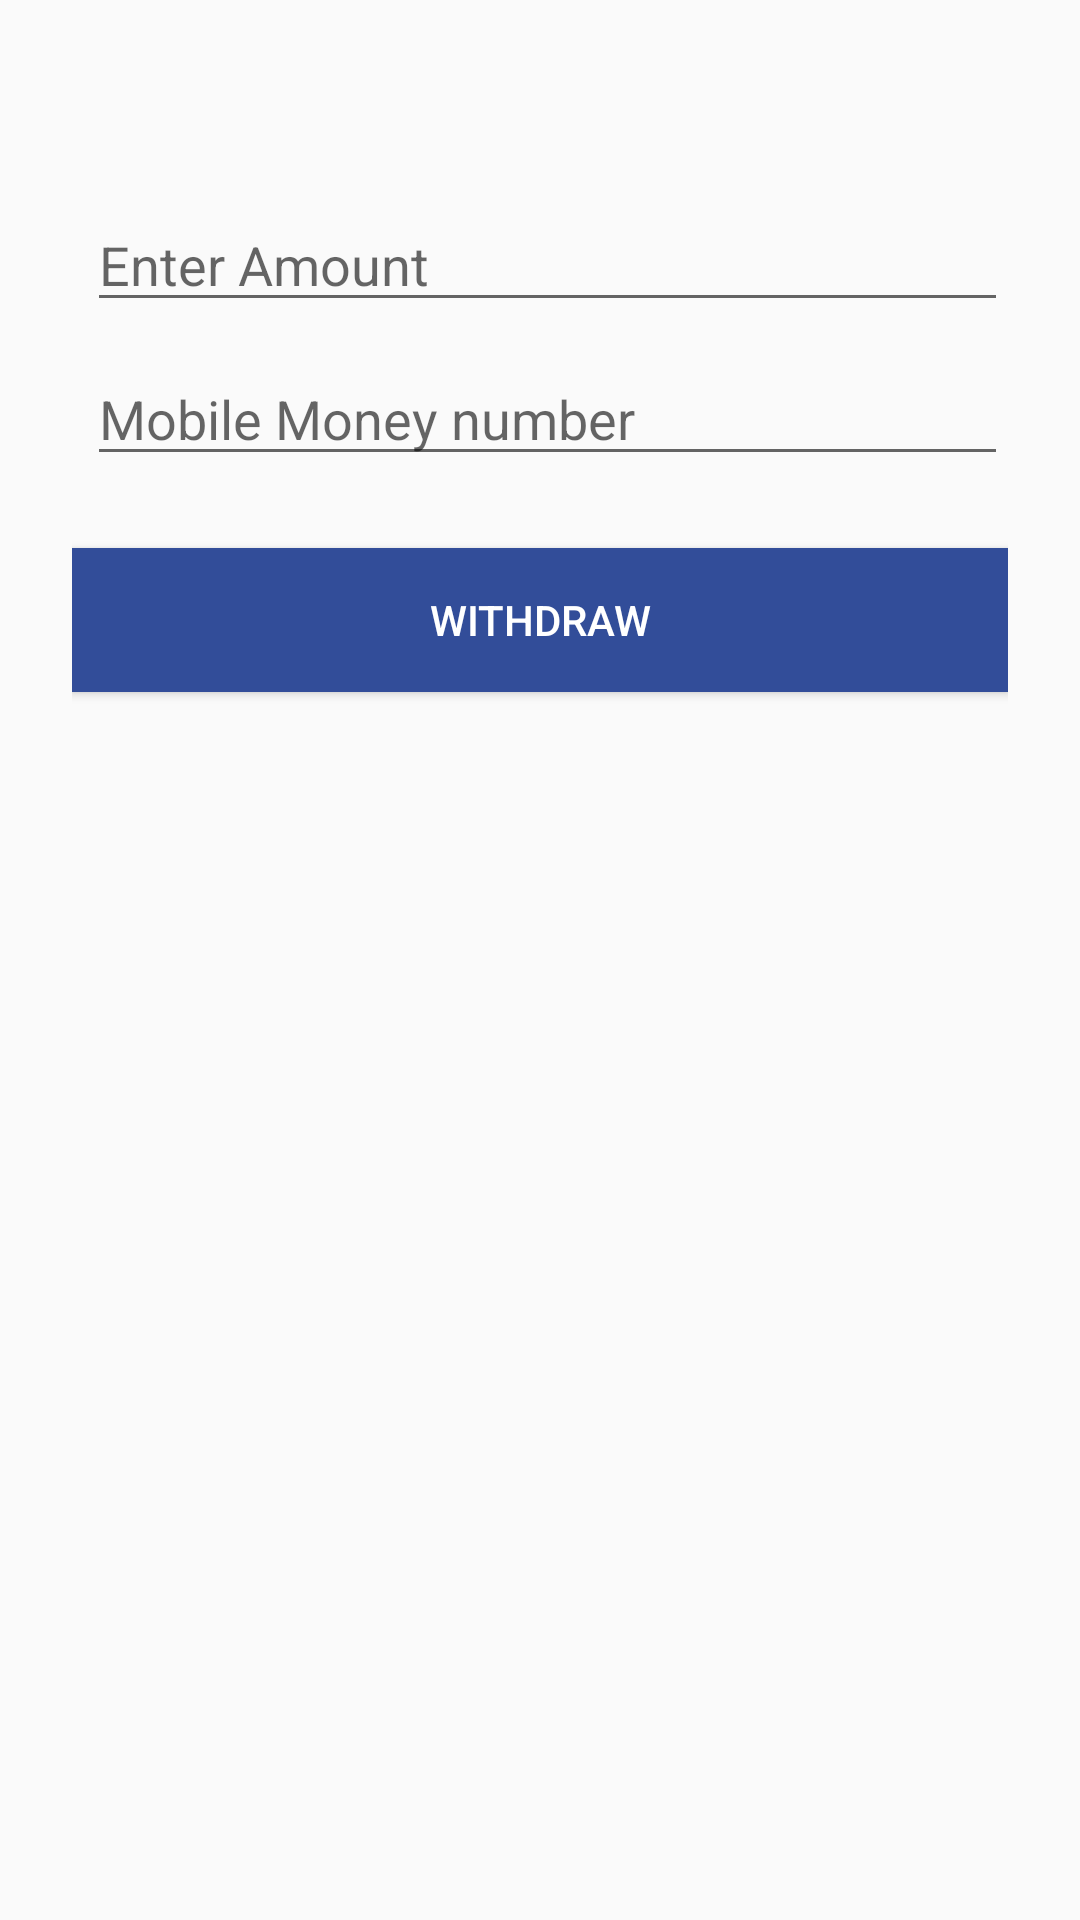

Android layout source for this screen:
<!-- AndroidManifest.xml: application theme AppTheme -->
<!-- res/layout/fragment_withdraw.xml -->
<?xml version="1.0" encoding="utf-8"?>

<LinearLayout xmlns:android="http://schemas.android.com/apk/res/android"
    xmlns:tools="http://schemas.android.com/tools"
    android:layout_width="match_parent"
    android:layout_height="match_parent"
    android:orientation="vertical"
    android:paddingLeft="24dp"
    android:paddingTop="56dp"
    android:paddingRight="24dp"
    tools:context=".QrCodeActivity">

    <EditText
        android:layout_width="match_parent"
        android:layout_height="wrap_content"
        android:id="@+id/etqr"
        android:layout_marginTop="10dp"
        android:layout_marginLeft="5dp"
        android:inputType="number"
        android:hint="Enter Amount"
        android:layout_marginStart="5dp" />
    <EditText
        android:layout_width="match_parent"
        android:layout_height="wrap_content"
        android:id="@+id/mobile_money"
        android:layout_marginTop="10dp"
        android:inputType="number"
        android:layout_marginLeft="5dp"
        android:hint="Mobile Money number"
        android:layout_marginStart="5dp" />

    
    
    
    
    
    
    <android.support.v7.widget.AppCompatButton
        android:id="@+id/btn"
        android:layout_width="fill_parent"
        android:layout_height="wrap_content"
        android:layout_marginTop="24dp"
        android:layout_marginBottom="24dp"
        android:background="@color/colorPrimary"
        android:padding="12dp"
        android:text="Withdraw"
        android:textColor="@color/white" />

    
        
        
        
        
        

</LinearLayout>
<!-- resources referenced by this layout -->
<resources>
  <color name="colorPrimary">#324d99</color>
  <color name="white">#FFFFFF</color>
  <style name="AppTheme" parent="Theme.AppCompat.Light.DarkActionBar">
          
          <item name="colorPrimary">@color/colorPrimary</item>
          <item name="colorPrimaryDark">@color/colorPrimaryDark</item>
          <item name="colorAccent">@color/colorAccent</item>
      </style>
  <color name="colorPrimaryDark">#273c76</color>
  <color name="colorAccent">#ff8400</color>
</resources>
